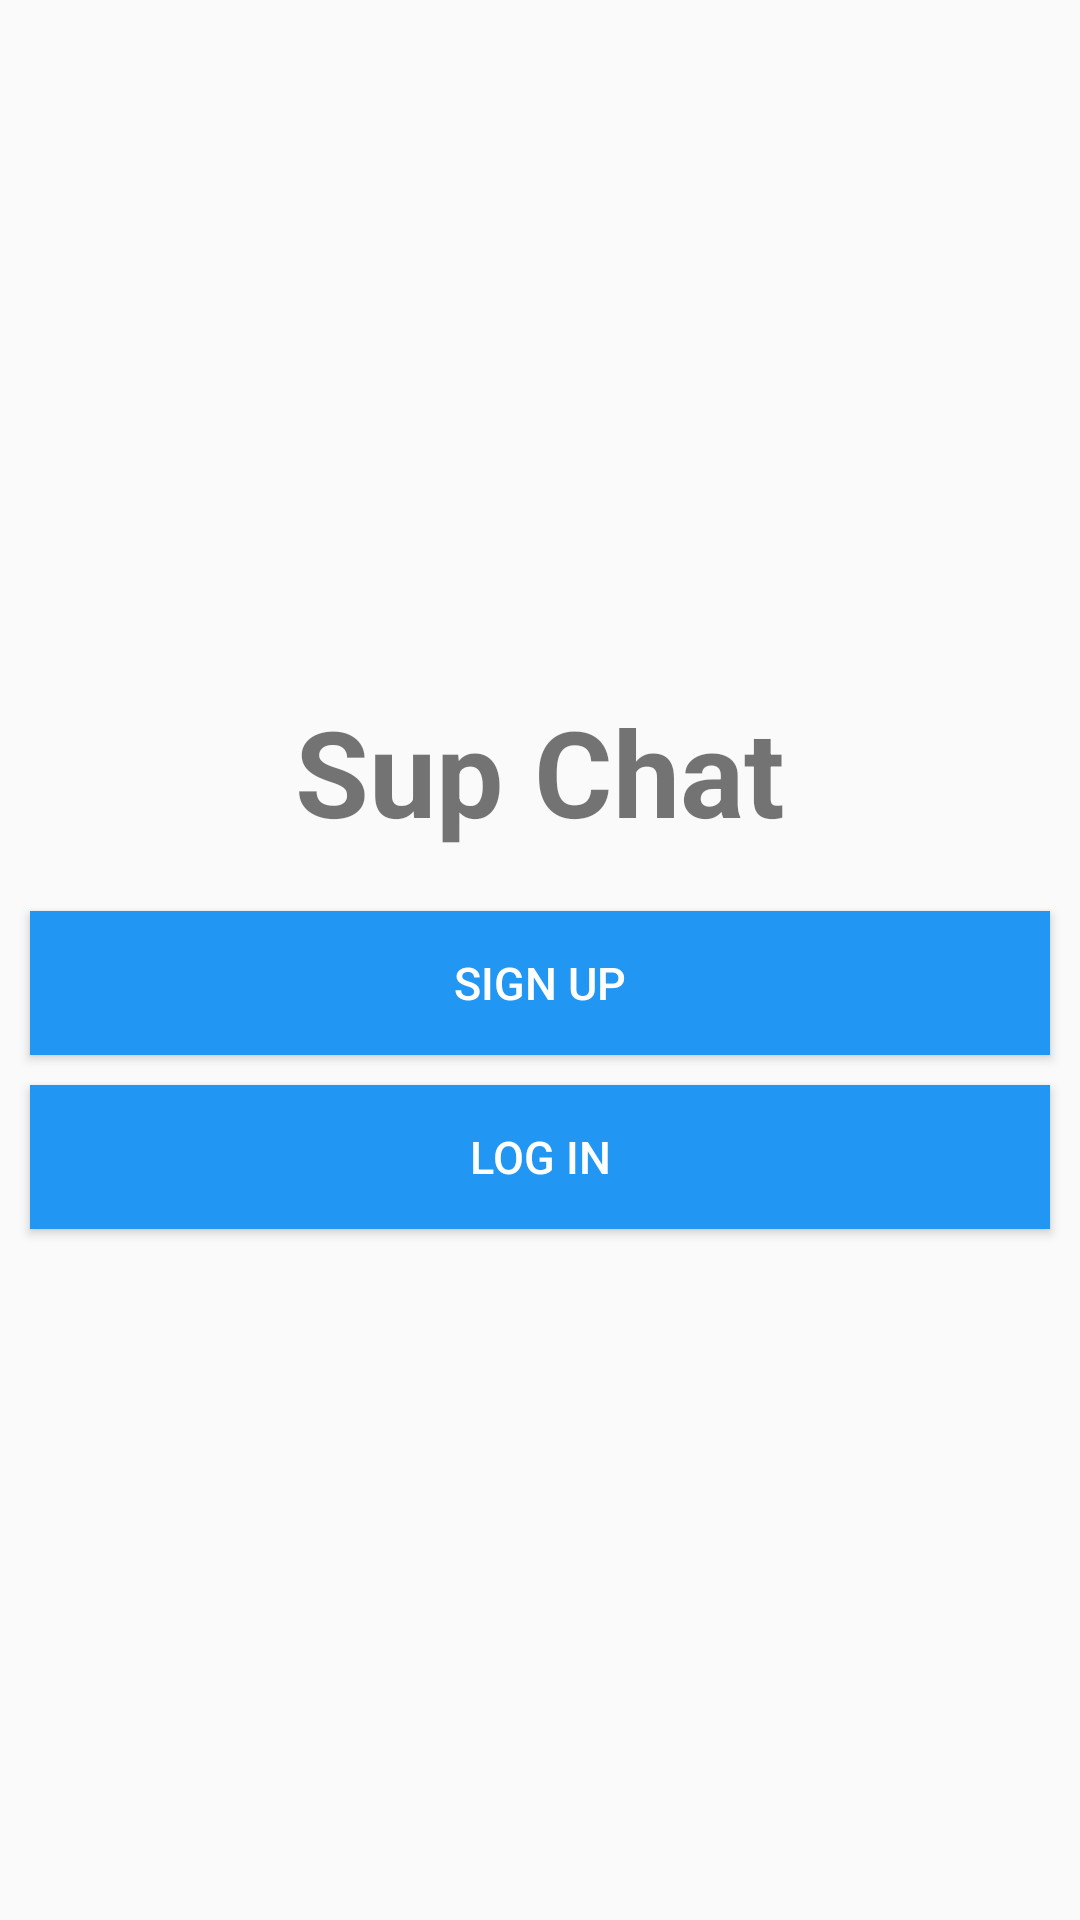

Here is an Android app screen rendered from its layout file. Give the layout XML and the strings, colors and styles it references.
<!-- AndroidManifest.xml: application theme AppTheme -->
<!-- res/layout/start_main.xml -->
<?xml version="1.0" encoding="utf-8"?>
<LinearLayout xmlns:android="http://schemas.android.com/apk/res/android"
    xmlns:tools="http://schemas.android.com/tools"
    android:layout_width="match_parent"
    android:layout_height="match_parent"
    android:gravity="center"
    android:orientation="vertical">

    <TextView
        android:layout_width="wrap_content"
        android:layout_height="wrap_content"
        android:text="@string/sup_chat"
        android:textSize="40sp"
        android:textStyle="bold" />

    <Button
        android:id="@+id/butRegister"
        android:layout_width="match_parent"
        android:layout_height="wrap_content"
        android:layout_marginStart="10dp"
        android:layout_marginTop="20dp"
        android:layout_marginEnd="10dp"
        android:background="@color/colorMyColor"
        android:text="@string/sign_up"
        android:textColor="@color/colorWhite"
        android:textSize="15sp" />

    <Button
        android:id="@+id/butLog"
        android:layout_width="match_parent"
        android:layout_height="wrap_content"
        android:layout_marginStart="10dp"
        android:layout_marginTop="10dp"
        android:layout_marginEnd="10dp"
        android:background="@color/colorMyColor"
        android:text="@string/log_in"
        android:textColor="@color/colorWhite"
        android:textSize="15sp" />


</LinearLayout>
<!-- resources referenced by this layout -->
<resources>
  <color name="colorMyColor">#2196F3</color>
  <color name="colorWhite">#FFFFFF</color>
  <string name="log_in">Log In</string>
  <string name="sign_up">Sign Up</string>
  <string name="sup_chat">Sup Chat</string>
  <style name="AppTheme" parent="Theme.AppCompat.Light.NoActionBar">
          
          <item name="colorPrimary">@color/colorWhite</item>
          <item name="colorPrimaryDark">@color/colorMyColor</item>
          <item name="colorAccent">@color/colorAccent</item>
      </style>
  <color name="colorAccent">#2196F3</color>
</resources>
